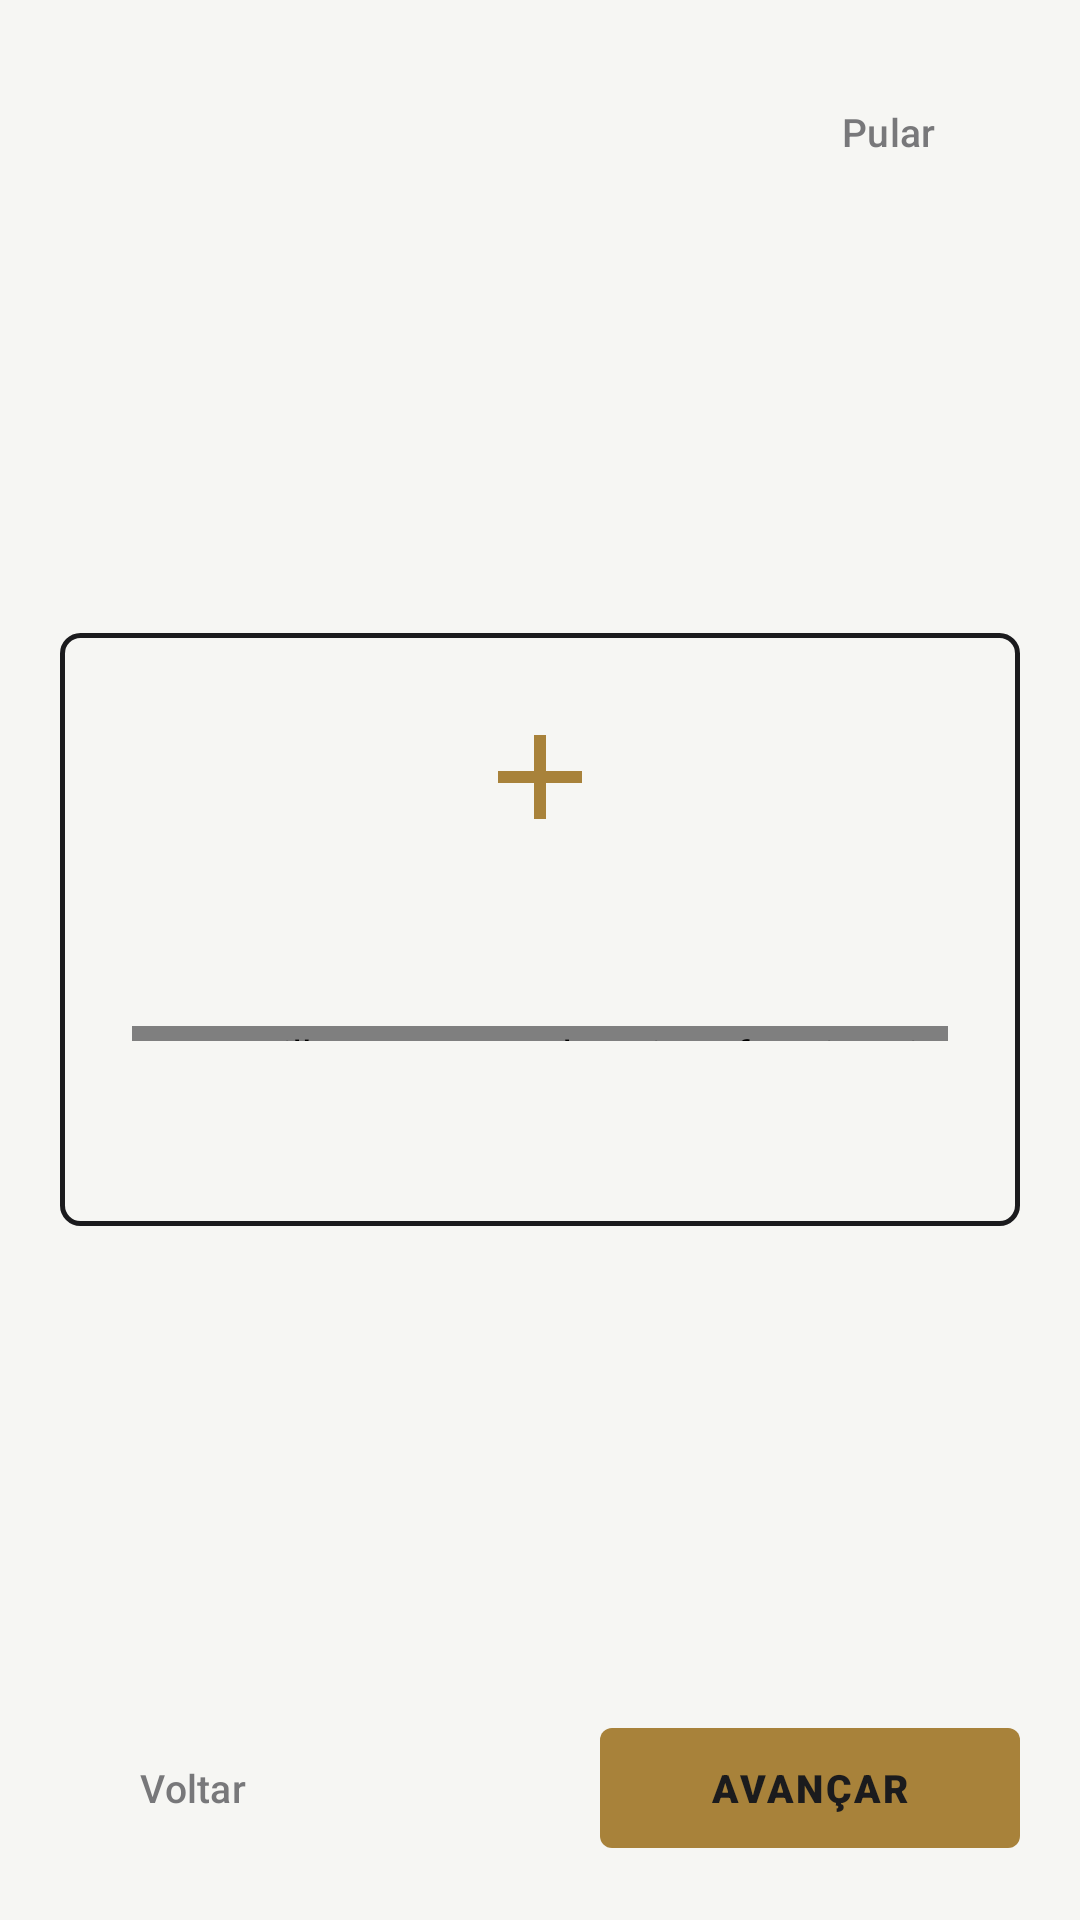

Layout XML and referenced resources for this Android screen:
<!-- AndroidManifest.xml: application theme Theme.AnotaPlus -->
<!-- res/layout/activity_tutorial.xml -->
<?xml version="1.0" encoding="utf-8"?>
<androidx.constraintlayout.widget.ConstraintLayout xmlns:android="http://schemas.android.com/apk/res/android"
    xmlns:app="http://schemas.android.com/apk/res-auto"
    xmlns:tools="http://schemas.android.com/tools"
    android:layout_width="match_parent"
    android:layout_height="match_parent"
    android:background="@color/paper"
    android:padding="20dp">

    <com.google.android.material.button.MaterialButton
        android:id="@+id/link_pular"
        style="@style/Widget.AnotaPlus.Button.Link"
        android:layout_width="wrap_content"
        android:layout_height="wrap_content"
        android:layout_gravity="end"
        android:text="@string/link_pular_tutorial"
        app:layout_constraintTop_toTopOf="parent"
        app:layout_constraintEnd_toEndOf="parent" />

    <androidx.core.widget.NestedScrollView
        android:layout_width="0dp"
        android:layout_height="0dp"
        android:fillViewport="true"
        app:layout_constraintTop_toBottomOf="@id/link_pular"
        app:layout_constraintBottom_toTopOf="@id/layout_indicadores"
        app:layout_constraintStart_toStartOf="parent"
        app:layout_constraintEnd_toEndOf="parent">

        <LinearLayout
            android:layout_width="match_parent"
            android:layout_height="match_parent"
            android:orientation="vertical"
            android:gravity="center_vertical">

            <LinearLayout
                android:layout_width="match_parent"
                android:layout_height="wrap_content"
                android:orientation="vertical"
                android:gravity="center_horizontal"
                android:background="@drawable/bg_card_free"
                android:padding="24dp">

                <ImageView
                    android:id="@+id/img_icone"
                    android:layout_width="48dp"
                    android:layout_height="48dp"
                    android:src="@drawable/ic_add"
                    app:tint="@color/brass"
                    android:contentDescription="@null" />

                <TextView
                    android:id="@+id/text_titulo"
                    android:layout_width="match_parent"
                    android:layout_height="wrap_content"
                    android:layout_marginTop="16dp"
                    android:gravity="center"
                    android:textAppearance="@style/TextAppearance.AnotaPlus.Wordmark"
                    android:textSize="20sp"
                    tools:text="Captura Rápida" />

                <com.guilherme.anotaplus.ui.PerforationView
                    android:layout_width="match_parent"
                    android:layout_height="5dp"
                    android:layout_marginTop="16dp"
                    app:toothWidth="7dp"
                    app:toothHeight="3dp"
                    app:toothGap="3dp"
                    app:toothColor="@color/paper_dim" />

                <TextView
                    android:id="@+id/text_corpo"
                    android:layout_width="match_parent"
                    android:layout_height="wrap_content"
                    android:layout_marginTop="16dp"
                    android:gravity="center"
                    android:textAppearance="@style/TextAppearance.AnotaPlus.Body"
                    android:textColor="@color/ink_soft"
                    tools:text="Toque duas vezes na parte de trás do celular pra abrir a Captura Rápida." />

            </LinearLayout>

        </LinearLayout>

    </androidx.core.widget.NestedScrollView>

    <LinearLayout
        android:id="@+id/layout_indicadores"
        android:layout_width="wrap_content"
        android:layout_height="wrap_content"
        android:layout_marginBottom="20dp"
        android:orientation="horizontal"
        android:gravity="center"
        app:layout_constraintBottom_toTopOf="@id/layout_botoes"
        app:layout_constraintStart_toStartOf="parent"
        app:layout_constraintEnd_toEndOf="parent" />

    <LinearLayout
        android:id="@+id/layout_botoes"
        android:layout_width="match_parent"
        android:layout_height="wrap_content"
        android:orientation="horizontal"
        android:gravity="center_vertical"
        app:layout_constraintBottom_toBottomOf="parent"
        app:layout_constraintStart_toStartOf="parent"
        app:layout_constraintEnd_toEndOf="parent">

        <com.google.android.material.button.MaterialButton
            android:id="@+id/btn_voltar"
            style="@style/Widget.AnotaPlus.Button.Link"
            android:layout_width="wrap_content"
            android:layout_height="wrap_content"
            android:text="@string/btn_voltar" />

        <View
            android:layout_width="0dp"
            android:layout_height="1dp"
            android:layout_weight="1" />

        <com.google.android.material.button.MaterialButton
            android:id="@+id/btn_avancar"
            style="@style/Widget.AnotaPlus.Button.Stamp"
            android:layout_width="wrap_content"
            android:layout_height="wrap_content"
            android:minWidth="140dp"
            android:text="@string/btn_avancar" />

    </LinearLayout>

</androidx.constraintlayout.widget.ConstraintLayout>
<!-- resources referenced by this layout -->
<resources>
  <color name="brass">#A8823A</color>
  <color name="ink_soft">#78787A</color>
  <color name="paper">#F6F6F3</color>
  <color name="paper_dim">#EAEAE5</color>
  <!-- drawable bg_card_free (drawable) -->
  <?xml version="1.0" encoding="utf-8"?>
  <shape xmlns:android="http://schemas.android.com/apk/res/android"
      android:shape="rectangle">
      <solid android:color="@color/paper" />
      <stroke
          android:width="1.5dp"
          android:color="@color/ink" />
      <corners android:radius="6dp" />
  </shape>
  <!-- drawable ic_add (drawable) -->
  <?xml version="1.0" encoding="utf-8"?>
  <vector xmlns:android="http://schemas.android.com/apk/res/android"
      android:width="24dp"
      android:height="24dp"
      android:viewportWidth="24"
      android:viewportHeight="24"
      android:tint="@color/ink">
      <path
          android:fillColor="@android:color/white"
          android:pathData="M19,13h-6v6h-2v-6H5v-2h6V5h2v6h6z" />
  </vector>
  <string name="btn_avancar">Avançar</string>
  <string name="btn_voltar">Voltar</string>
  <string name="link_pular_tutorial">Pular</string>
  <style name="TextAppearance.AnotaPlus.Body" parent="TextAppearance.Material3.BodyLarge">
          <item name="android:fontFamily">sans-serif</item>
          <item name="android:textColor">@color/ink</item>
          <item name="android:textSize">16sp</item>
      </style>
  <style name="TextAppearance.AnotaPlus.Wordmark" parent="TextAppearance.Material3.TitleMedium">
          <item name="android:fontFamily">sans-serif-black</item>
          <item name="android:textColor">@color/ink</item>
          <item name="android:textSize">15sp</item>
          <item name="android:letterSpacing">0.08</item>
          <item name="android:textAllCaps">true</item>
      </style>
  <style name="Widget.AnotaPlus.Button.Link" parent="Widget.Material3.Button.TextButton">
          <item name="android:textColor">@color/ink_soft</item>
          <item name="android:fontFamily">sans-serif-medium</item>
          <item name="android:textSize">13sp</item>
          <item name="rippleColor">@color/brass</item>
      </style>
  <style name="Widget.AnotaPlus.Button.Stamp" parent="Widget.Material3.Button">
          <item name="backgroundTint">@color/stamp_bg</item>
          <item name="cornerRadius">4dp</item>
          <item name="android:textColor">@color/ink</item>
          <item name="android:fontFamily">sans-serif-black</item>
          <item name="android:textSize">13sp</item>
          <item name="android:letterSpacing">0.06</item>
          <item name="android:textAllCaps">true</item>
          <item name="elevation">0dp</item>
          <item name="android:paddingStart">20dp</item>
          <item name="android:paddingEnd">20dp</item>
      </style>
  <style name="Theme.AnotaPlus" parent="Theme.Material3.Light.NoActionBar">
          <item name="colorPrimary">@color/ink</item>
          <item name="colorOnPrimary">@color/paper</item>
          <item name="android:windowBackground">@color/paper</item>
          <item name="android:statusBarColor">@color/paper</item>
          <item name="android:windowLightStatusBar">true</item>
      </style>
  <color name="ink">#1B1B1D</color>
</resources>
